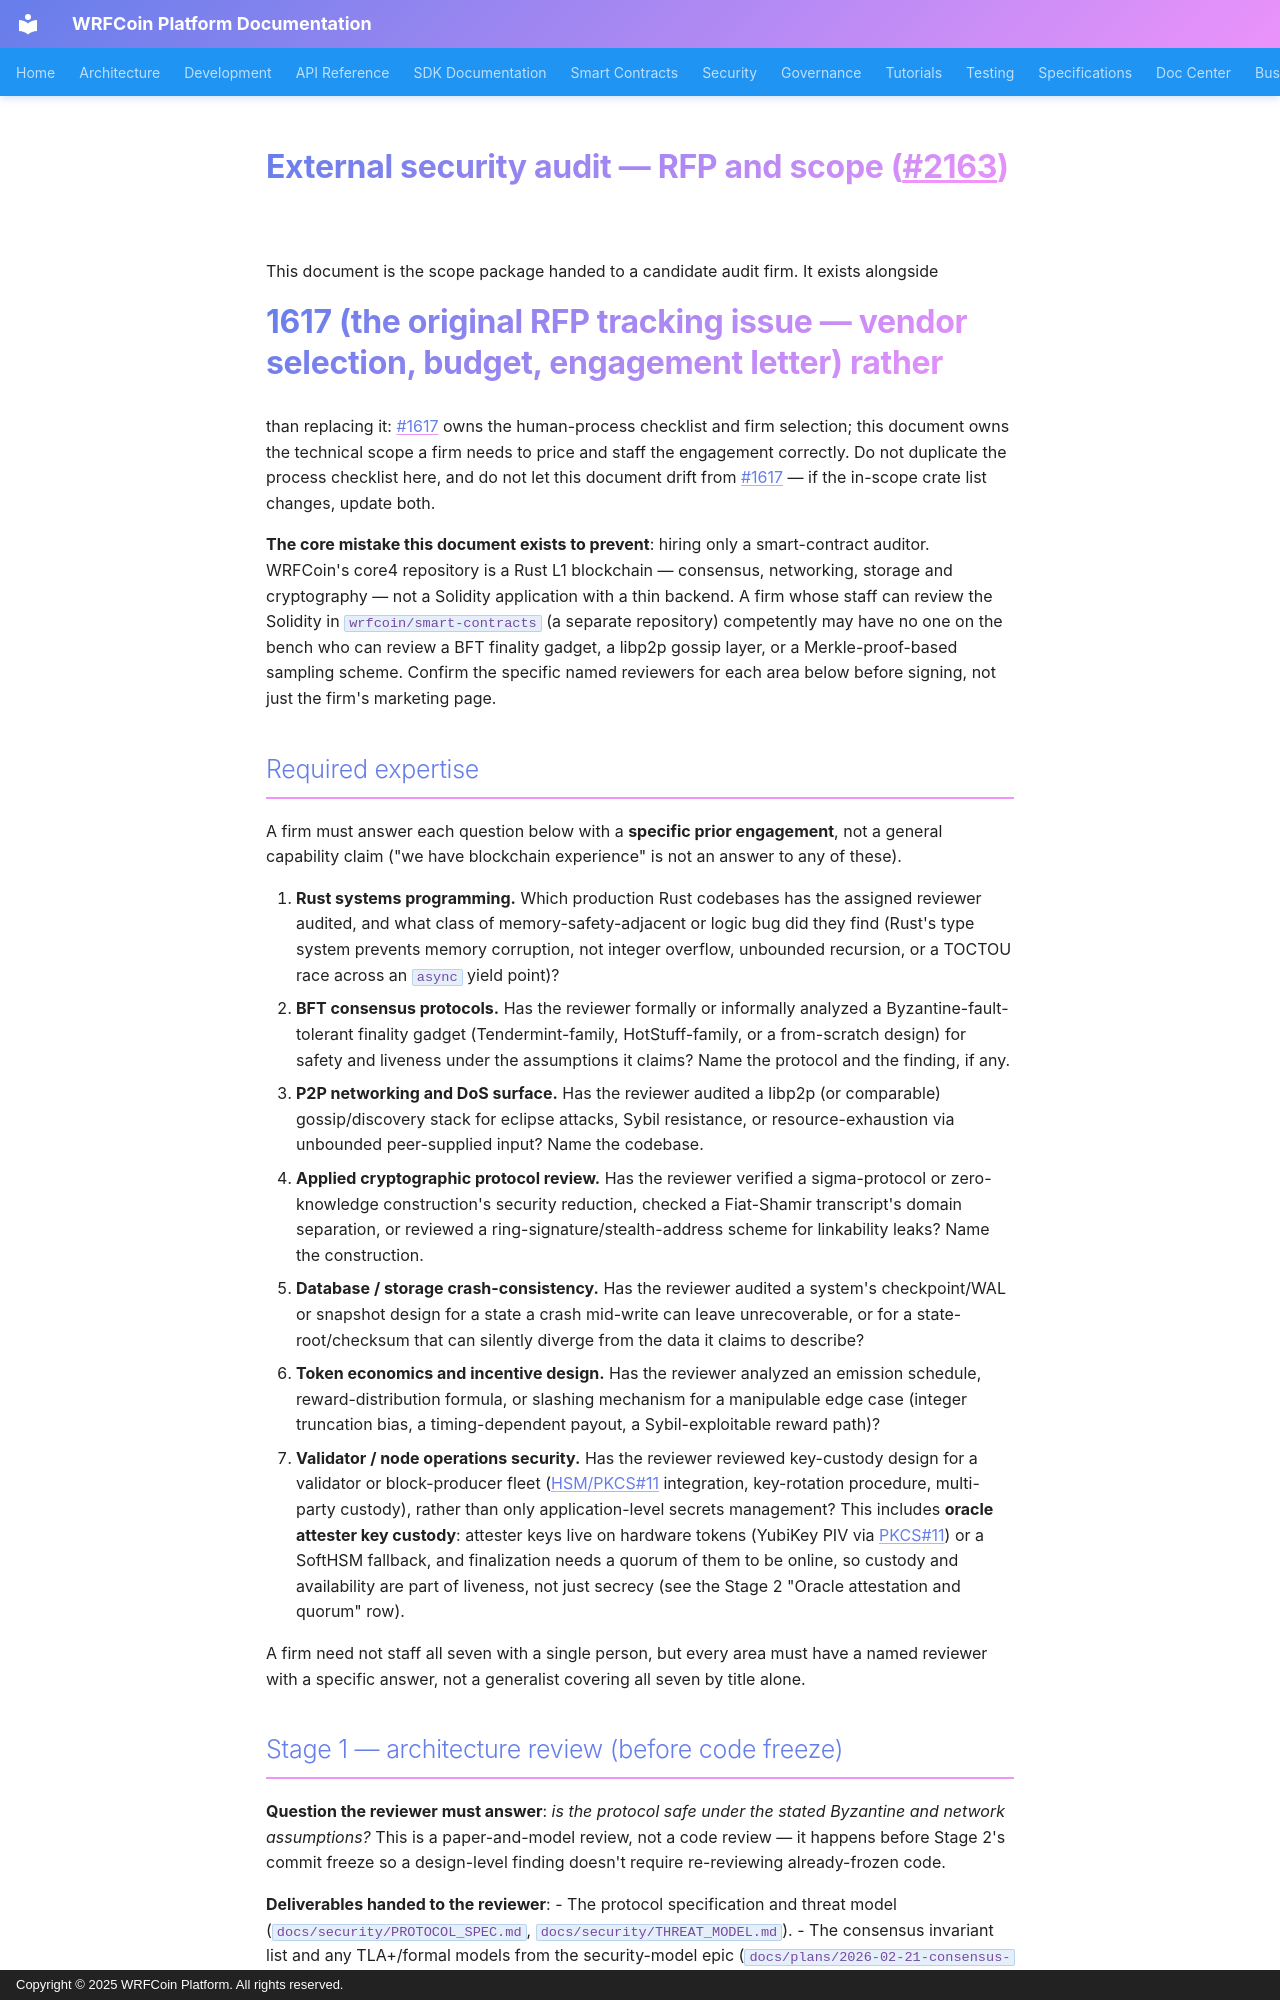

repository: wrfcoin/core4 · page: security/AUDIT_RFP/index.html · generator: mkdocs · copyright: Copyright © 2025 WRFCoin Platform. All rights reserved.

# External security audit — RFP and scope (#2163)

This document is the scope package handed to a candidate audit firm. It exists alongside
#1617 (the original RFP tracking issue — vendor selection, budget, engagement letter) rather
than replacing it: #1617 owns the human-process checklist and firm selection; this document
owns the technical scope a firm needs to price and staff the engagement correctly. Do not
duplicate the process checklist here, and do not let this document drift from #1617 — if the
in-scope crate list changes, update both.

**The core mistake this document exists to prevent**: hiring only a smart-contract auditor.
WRFCoin's core4 repository is a Rust L1 blockchain — consensus, networking, storage and
cryptography — not a Solidity application with a thin backend. A firm whose staff can review
the Solidity in `wrfcoin/smart-contracts` (a separate repository) competently may have no one on the bench who can review a BFT finality
gadget, a libp2p gossip layer, or a Merkle-proof-based sampling scheme. Confirm the specific
named reviewers for each area below before signing, not just the firm's marketing page.

## Required expertise

A firm must answer each question below with a **specific prior engagement**, not a general
capability claim ("we have blockchain experience" is not an answer to any of these).

1. **Rust systems programming.** Which production Rust codebases has the assigned reviewer
   audited, and what class of memory-safety-adjacent or logic bug did they find (Rust's type
   system prevents memory corruption, not integer overflow, unbounded recursion, or a
   TOCTOU race across an `async` yield point)?
2. **BFT consensus protocols.** Has the reviewer formally or informally analyzed a
   Byzantine-fault-tolerant finality gadget (Tendermint-family, HotStuff-family, or a
   from-scratch design) for safety and liveness under the assumptions it claims? Name the
   protocol and the finding, if any.
3. **P2P networking and DoS surface.** Has the reviewer audited a libp2p (or comparable)
   gossip/discovery stack for eclipse attacks, Sybil resistance, or resource-exhaustion via
   unbounded peer-supplied input? Name the codebase.
4. **Applied cryptographic protocol review.** Has the reviewer verified a sigma-protocol or
   zero-knowledge construction's security reduction, checked a Fiat-Shamir transcript's domain
   separation, or reviewed a ring-signature/stealth-address scheme for linkability leaks? Name
   the construction.
5. **Database / storage crash-consistency.** Has the reviewer audited a system's
   checkpoint/WAL or snapshot design for a state a crash mid-write can leave unrecoverable, or
   for a state-root/checksum that can silently diverge from the data it claims to describe?
6. **Token economics and incentive design.** Has the reviewer analyzed an emission schedule,
   reward-distribution formula, or slashing mechanism for a manipulable edge case (integer
   truncation bias, a timing-dependent payout, a Sybil-exploitable reward path)?
7. **Validator / node operations security.** Has the reviewer reviewed key-custody design for
   a validator or block-producer fleet (HSM/PKCS#11 integration, key-rotation procedure,
   multi-party custody), rather than only application-level secrets management? This
   includes **oracle attester key custody**: attester keys live on hardware tokens
   (YubiKey PIV via PKCS#11) or a SoftHSM fallback, and finalization needs a quorum of
   them to be online, so custody and availability are part of liveness, not just secrecy
   (see the Stage 2 "Oracle attestation and quorum" row).

A firm need not staff all seven with a single person, but every area must have a named
reviewer with a specific answer, not a generalist covering all seven by title alone.
